The GitHub repository semooww/Cheetah contains a labelled image folder "CLAHE" with 4 categories: normal, cataract, glaucoma, retina disease. Examples follow, each with its label.

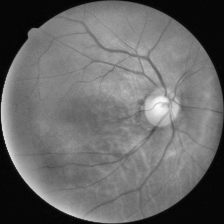
Label: cataract

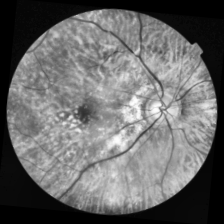
Label: retina disease

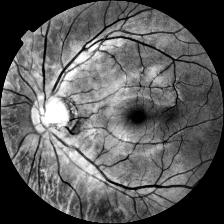
Label: glaucoma

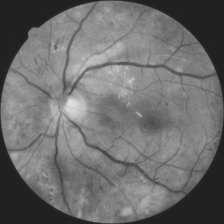
Label: retina disease

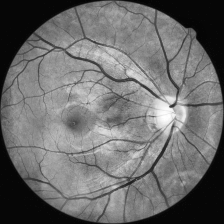
Label: normal

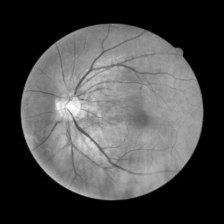
Label: normal
